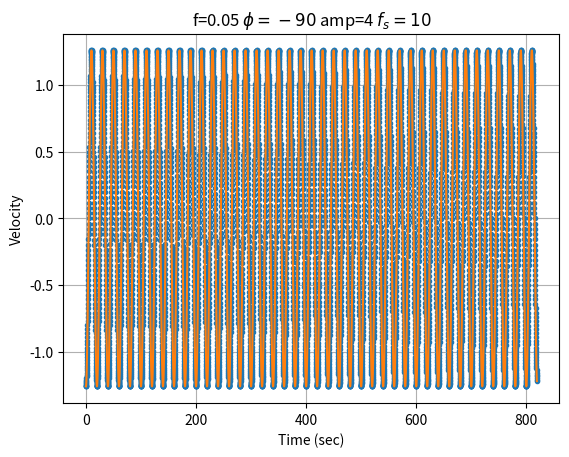
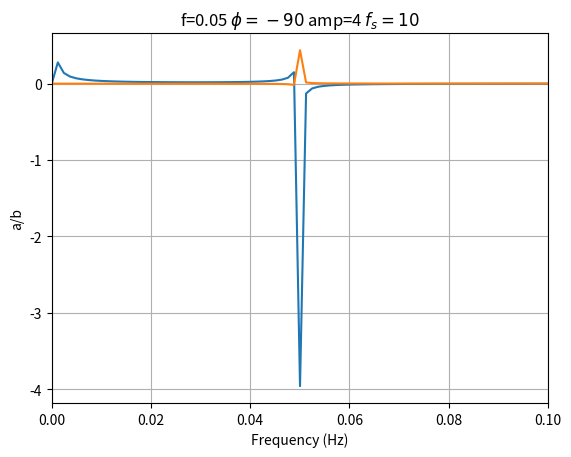
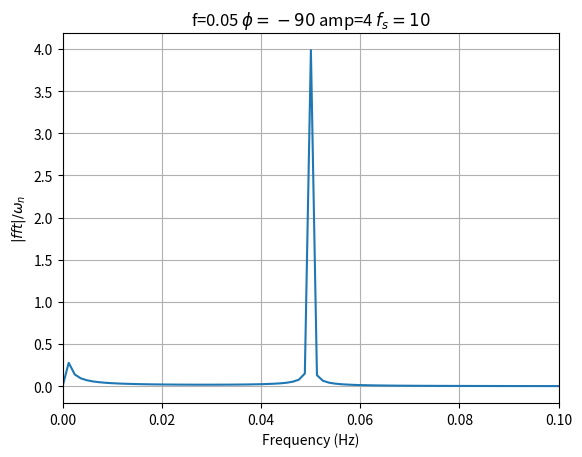
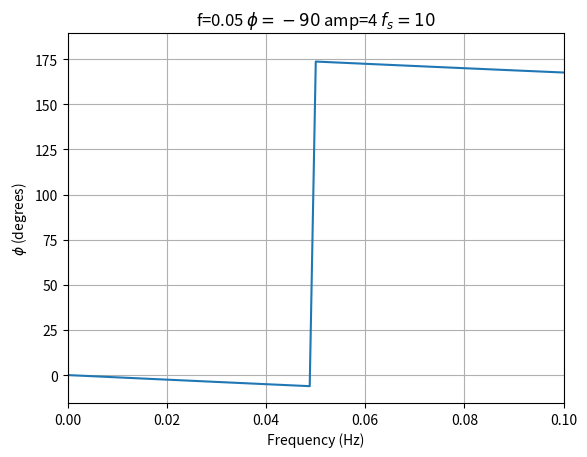

Source code (Python) for these figures, in order:
#! /usr/bin/env python3
#
# Make a set of PNG plots of a Fourier transform of a velocity wave.
#
# Nov-2021, Pat Welch, pat@mousebrains.com

import argparse
import sys
import os.path
import numpy as np
import matplotlib.pyplot as plt

parser = argparse.ArgumentParser()
parser.add_argument("--frequency", type=float, default=1/20, help="Frequency (Hz)")
parser.add_argument("--fs", type=float, default=10, help="Sampling frequency (Hz)")
parser.add_argument("--phase", type=float, default=-90, help="Phase (degrees)")
parser.add_argument("--amplitude", type=float, default=4, help="Sine wave amplitude")
parser.add_argument("--n", type=int, default=8192, help="Number of samples")
parser.add_argument("--dpi", type=int, default=300, help="Figure pixels/inch")
parser.add_argument("--save", action="store_true", help="Should output PNG be saved?")
args = parser.parse_args()

(fn, _) = os.path.splitext(os.path.basename(sys.argv[0]))

omega = 2 * np.pi * args.frequency # Angular Frequency
tau = 1 / args.frequency # Period

dtSample = 1 / args.fs # Time step for sampling
dt = tau / 1000 # time step for plotting

duration = args.n * dtSample
tCurve  = np.linspace(0, duration, num=args.n * 100)
tSample = np.linspace(0, duration, num=args.n)

zCurve  = args.amplitude * omega * np.sin(-omega * tCurve  + np.radians(args.phase))
zSample = args.amplitude * omega * np.sin(-omega * tSample + np.radians(args.phase))

freq = np.fft.rfftfreq(tSample.shape[0], dtSample) # Frequency of each bin in rfft
fftOmega = 2 * np.pi * freq # Angular frequency of each rfft bin
fft = np.fft.rfft(zSample, norm="forward") # Only positive part of full FFT
fft[1:] *= 2 # Account for negative frequencies
fft[1:] /= fftOmega[1:] # Drop out omega term to get original A term, ignore DC term
fftAmp = np.abs(fft)

tit = f"f={args.frequency}" \
        + f" $\phi={args.phase}$" \
        + f" amp={args.amplitude}" \
        + f" $f_s={args.fs}$"

fig, ax = plt.subplots()
ax.plot(tSample, zSample, ".")
ax.plot(tCurve, zCurve, "-")
ax.grid()
ax.set_xlabel("Time (sec)")
ax.set_ylabel("Velocity")
ax.set_title(tit)

if args.save:
    ofn = fn + ".spectrum.png"
    print("Saving to", ofn)
    plt.savefig(ofn, dpi=args.dpi)

fig, ax = plt.subplots()
ax.plot(freq, fft.real, '-')
ax.plot(freq, fft.imag, '-')
ax.set_xlim(0, 2 * args.frequency)
ax.grid()
ax.set_xlabel("Frequency (Hz)")
ax.set_ylabel("a/b")
ax.set_title(tit)

if args.save:
    ofn = fn + ".fft.png"
    print("Saving to", ofn)
    plt.savefig(ofn, dpi=args.dpi)

fig, ax = plt.subplots()
ax.plot(freq, fftAmp, '-')
ax.set_xlim(0, 2 * args.frequency)
ax.grid()
ax.set_xlabel("Frequency (Hz)")
ax.set_ylabel("$|fft| / \omega_n$")
ax.set_title(tit)

if args.save:
    ofn = fn + ".abs.png"
    print("Saving to", ofn)
    plt.savefig(ofn, dpi=args.dpi)


fig, ax = plt.subplots()
ax.plot(freq, np.degrees(np.angle(fft)), '-')
ax.set_xlim(0, 2 * args.frequency)
ax.grid()
ax.set_xlabel("Frequency (Hz)")
ax.set_ylabel("$\phi$ (degrees)")
ax.set_title(tit)

if args.save:
    ofn = fn + ".phase.png"
    print("Saving to", ofn)
    plt.savefig(ofn, dpi=args.dpi)


if not args.save: # Plot to screen
    print("Close plot to exit")
    plt.show()
